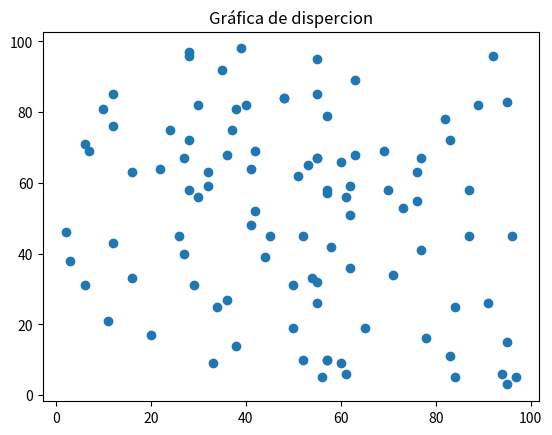

The matplotlib source for this figure:
# #Random es un modulo de python que genera números aleatorios
# import random

# def tiro_dado(num_tiros) :
#     for dado in range(num_tiros) :
#         print("El dado " + str(dado + 1) + " dio : " + str(random.randint(1, 6))) 
# tiro_dado(5)
#######################################################################
# # biblioteca Numpy, la cual está especializada en cálculos numéricos y análisis de datos
# import numpy as np
# import matplotlib.pyplot as plt
# np.random.seed(0)
# numeros = np.random.rand(10)
# print(numeros)
# plt.plot(numeros)
# plt.show()

####################################################################################
# Las graficas de datos nos ofrecen una representacion de datos visual del compaortamiento de la informacion
# import numpy as np
# import matplotlib.pyplot as plt
# datos = np.random.normal(0, 1.0, 1000)
# plt.hist(datos)
# plt.show()

import random
import matplotlib.pyplot as plt
eje_x = [random.randint(1 , 100) for n in range (100)]
eje_y = [random.randint(1 , 100) for n in range (100)]
plt.scatter(eje_x, eje_y)
plt.title("Gráfica de dispercion")
plt.show()

